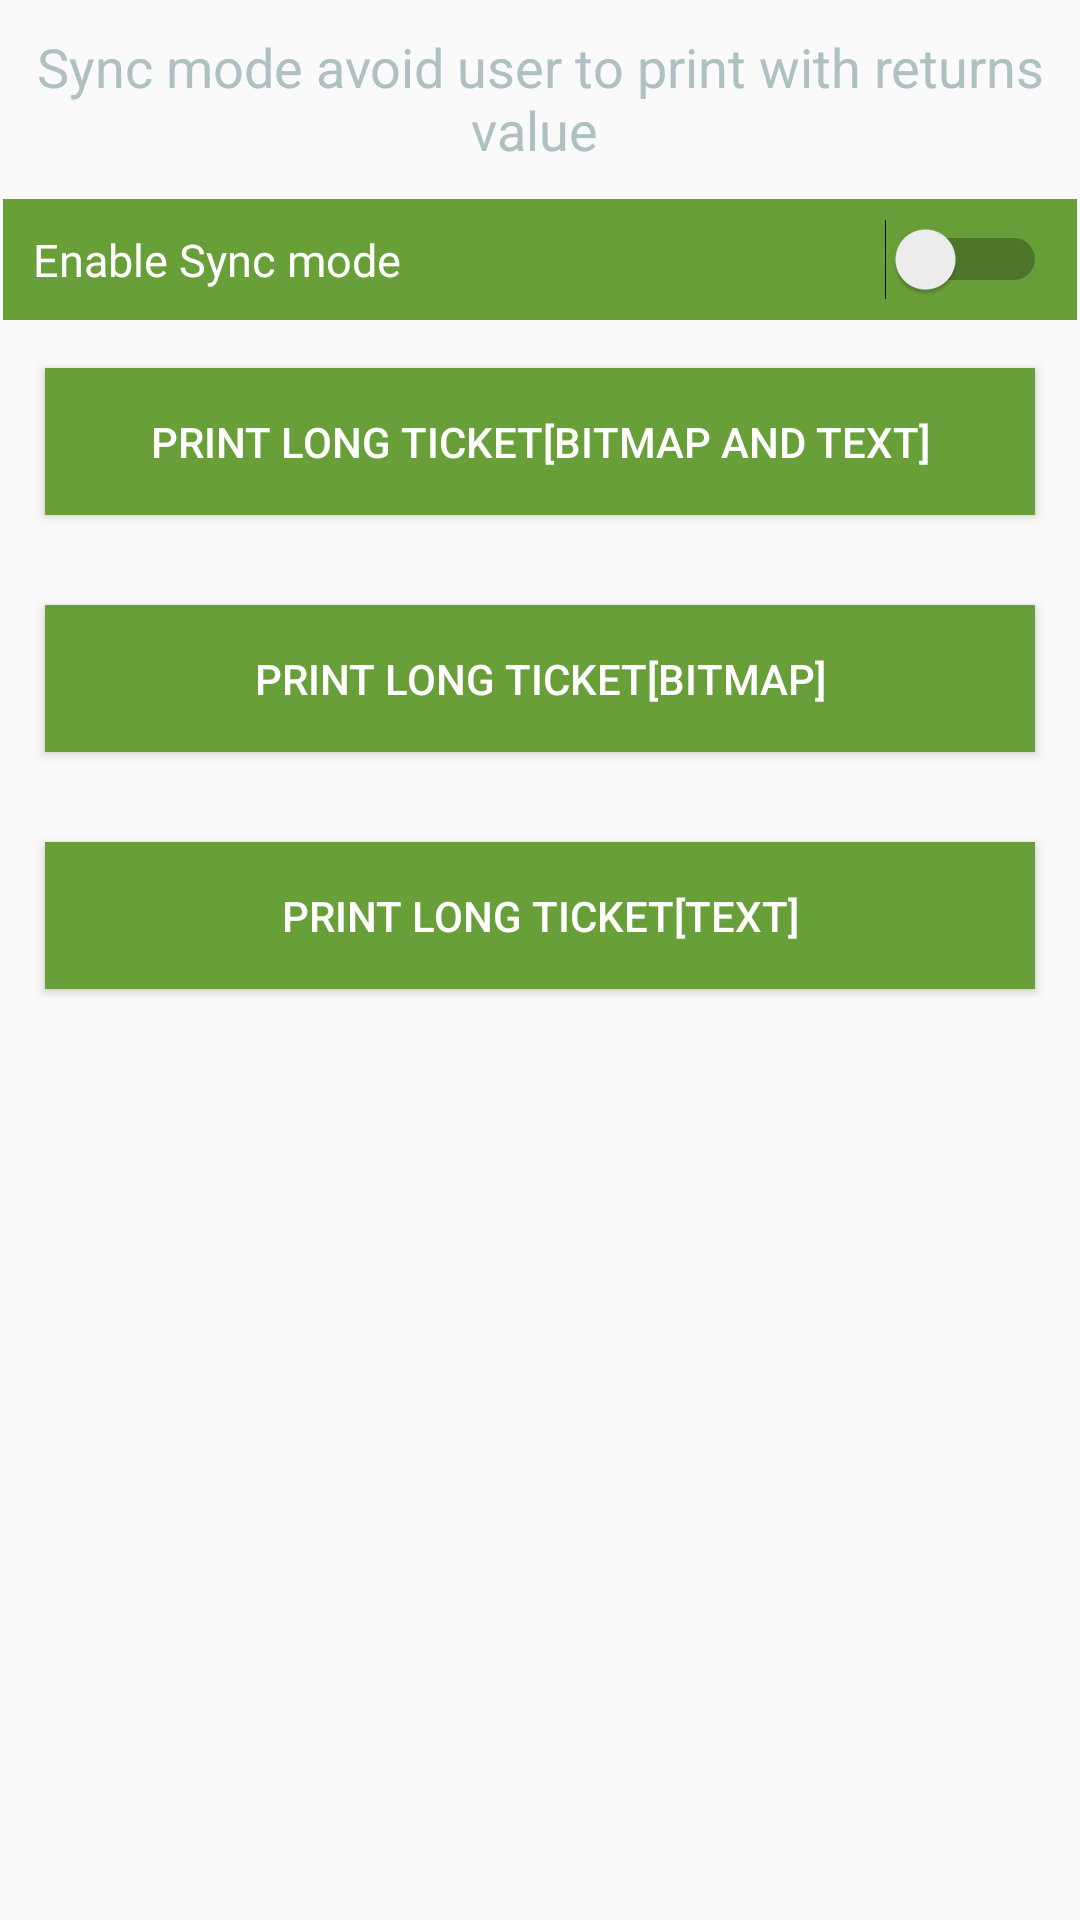

The Android layout XML behind this screen, and the referenced resources:
<!-- AndroidManifest.xml: application theme AppTheme -->
<!-- res/layout/fragment_print_other.xml -->
<?xml version="1.0" encoding="utf-8"?>
<ScrollView xmlns:android="http://schemas.android.com/apk/res/android"
    xmlns:tools="http://schemas.android.com/tools"
    android:layout_width="match_parent"
    android:layout_height="wrap_content"
    android:orientation="vertical"
    tools:context="com.mobiiot.client.TabView.Printer.PrintTextFragment">

    <LinearLayout
        android:layout_width="match_parent"
        android:layout_height="wrap_content"
        android:orientation="vertical">



    <TextView
        android:id="@+id/textViewSyncMode"
        android:layout_width="wrap_content"
        android:layout_height="wrap_content"
        android:layout_centerHorizontal="true"
        android:layout_margin="10dp"
        android:text="Sync mode avoid user to print with returns value "
        android:gravity="center_horizontal"
        android:textColor="#AEC0C1"
        android:textSize="18dp">

    </TextView>



        <Switch
            android:id="@+id/SwitchSyncMode"
            android:layout_width="match_parent"
            android:layout_height="wrap_content"
            android:text="Enable Sync mode"
            android:textSize="15dp"
            android:padding="10dp"
            android:layout_margin="1dp"
            android:textColor="@color/white"
            android:background="@color/Security"/>

    <Button
        android:id="@+id/buttonLongTicket"
        android:layout_width="match_parent"
        android:layout_height="wrap_content"
        android:background="@color/Security"
        android:textColor="@color/white"
        android:layout_margin="15dp"
        android:text="Print Long Ticket[Bitmap and text]"
        android:padding="15dp">

    </Button>

    <Button
        android:id="@+id/buttonLongTicketBitmap"
        android:layout_width="match_parent"
        android:layout_height="wrap_content"
        android:background="@color/Security"
        android:textColor="@color/white"
        android:layout_margin="15dp"
        android:text="Print Long Ticket[Bitmap]"
        android:padding="15dp">

    </Button>

    <Button
        android:id="@+id/buttonLongTicketText"
        android:layout_width="match_parent"
        android:layout_height="wrap_content"
        android:background="@color/Security"
        android:textColor="@color/white"
        android:layout_margin="15dp"
        android:text="Print Long Ticket[Text]"
        android:padding="15dp">

    </Button>

    </LinearLayout>










</ScrollView>
<!-- resources referenced by this layout -->
<resources>
  <color name="Security">#689f38</color>
  <color name="white">#ffff</color>
  <style name="AppTheme" parent="Theme.AppCompat.Light.NoActionBar">
          
          <item name="colorPrimary">@color/colorPrimary</item>
          <item name="colorPrimaryDark">@color/colorPrimaryDark</item>
          <item name="colorAccent">@color/DATA</item>
      </style>
  <color name="colorPrimary">#3F51B5</color>
  <color name="colorPrimaryDark">#303F9F</color>
  <color name="DATA">#42a5f5</color>
</resources>
